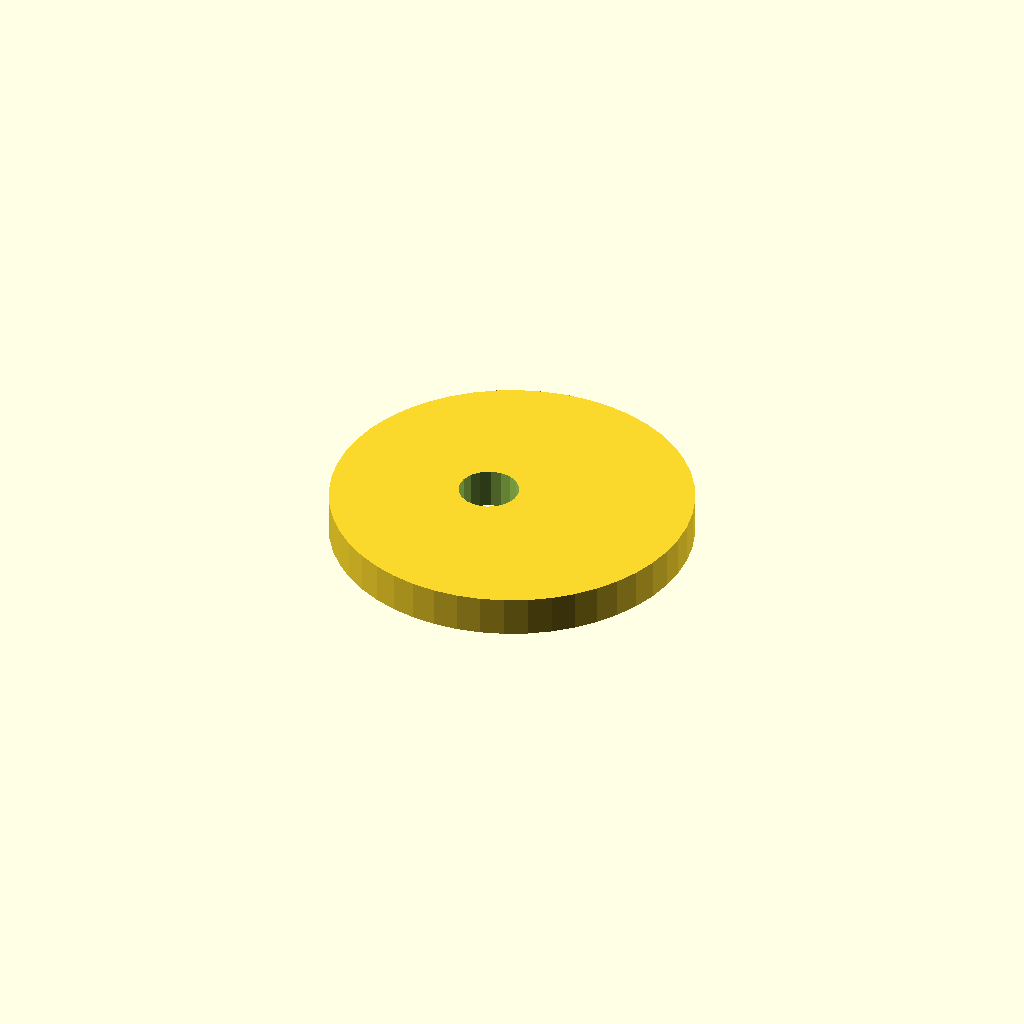
Cell 1: rendered with the file's own defaults.
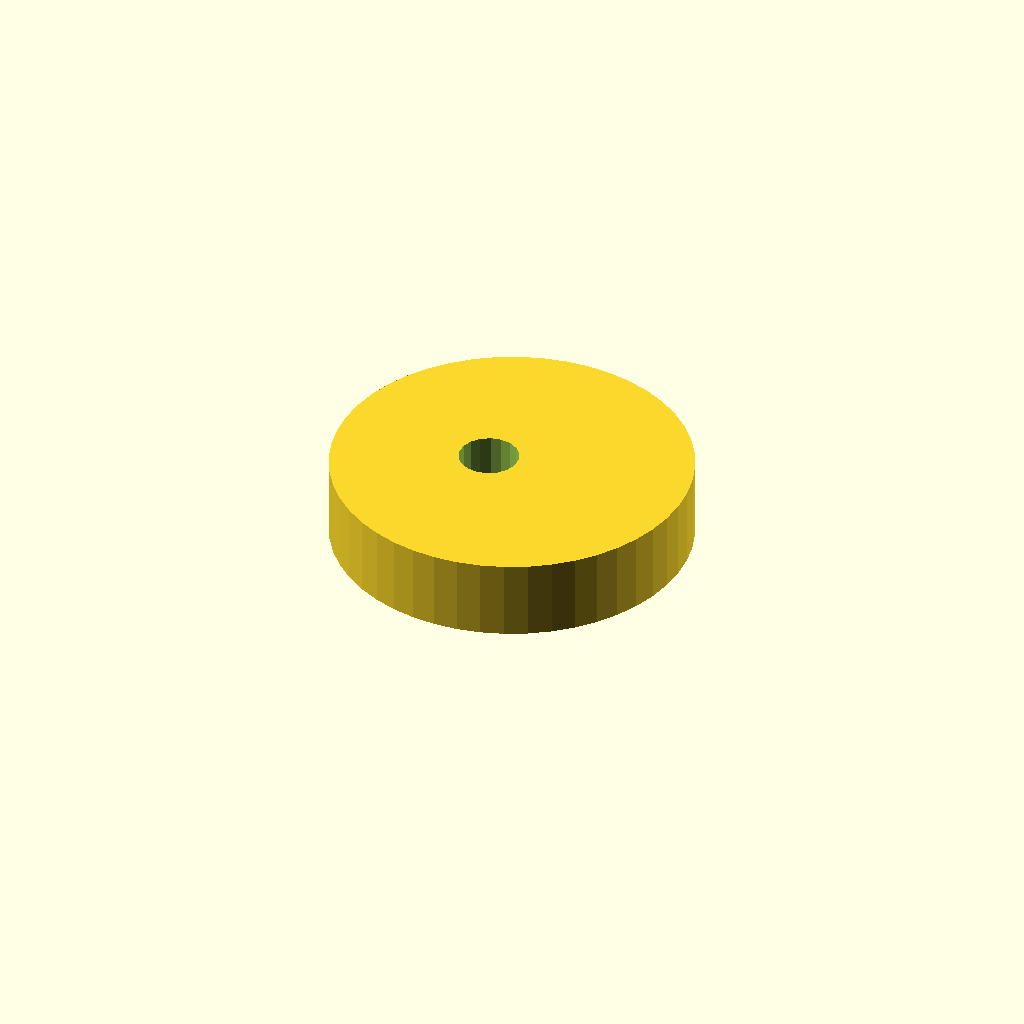
Cell 2: plate_t = 16 (everything else at default).
All cells are drawn from one camera (rotation 55°, 0°, 25°, orthographic, colour scheme Cornfield), so only the parameter changes between them.
OpenSCAD source file optional_data/data/sketch4/camplates/part_0087.scad:
$fn = 32;

// ----------------------------------------------------------------------
// Cam plate: eccentric cam, base R36
// ----------------------------------------------------------------------

// --- parameters (mm) ---
base_r = 36;              // base circle radius
lobe_h = 14;              // cam lobe rise
bore_r = 6;               // shaft bore radius
plate_t = 8;              // plate thickness, Z (extrusion height)
ecc = 5;                  // disc eccentricity

profile = [[72, 36], [71.692, 40.699], [70.773, 45.317], [69.26, 49.777], [67.177, 54], [64.561, 57.915], [61.456, 61.456], [57.915, 64.561], [54, 67.177], [49.777, 69.26], [45.317, 70.773], [40.699, 71.692], [36, 72], [31.301, 71.692], [26.683, 70.773], [22.223, 69.26], [18, 67.177], [14.085, 64.561], [10.544, 61.456], [7.439, 57.915], [4.823, 54], [2.74, 49.777], [1.227, 45.317], [0.308, 40.699], [0, 36], [0.308, 31.301], [1.227, 26.683], [2.74, 22.223], [4.823, 18], [7.439, 14.085], [10.544, 10.544], [14.085, 7.439], [18, 4.823], [22.223, 2.74], [26.683, 1.227], [31.301, 0.308], [36, 0], [40.699, 0.308], [45.317, 1.227], [49.777, 2.74], [54, 4.823], [57.915, 7.439], [61.456, 10.544], [64.561, 14.085], [67.177, 18], [69.26, 22.223], [70.773, 26.683], [71.692, 31.301]];  // primary outline, 48 points, counter clockwise
void_1 = [[36.89, 37.145], [36.143, 39.09], [34.776, 40.663], [32.953, 41.673], [30.895, 41.999], [28.85, 41.601], [27.064, 40.528], [25.752, 38.909], [25.074, 36.939], [25.11, 34.855], [25.857, 32.91], [27.224, 31.337], [29.047, 30.327], [31.105, 30.001], [33.15, 30.399], [34.936, 31.472], [36.248, 33.091], [36.926, 35.061]];  // shaft bore, 18 points

// --- the one profile operation ---
difference() {
  linear_extrude(height = plate_t) polygon(points = profile);
  translate([0, 0, -1])
    linear_extrude(height = plate_t + 2) polygon(points = void_1);
}
Customizer parameters (derived from the source; name, type, default, range or options):
base_r: number, default 36
lobe_h: number, default 14
bore_r: number, default 6
plate_t: number, default 8
ecc: number, default 5
